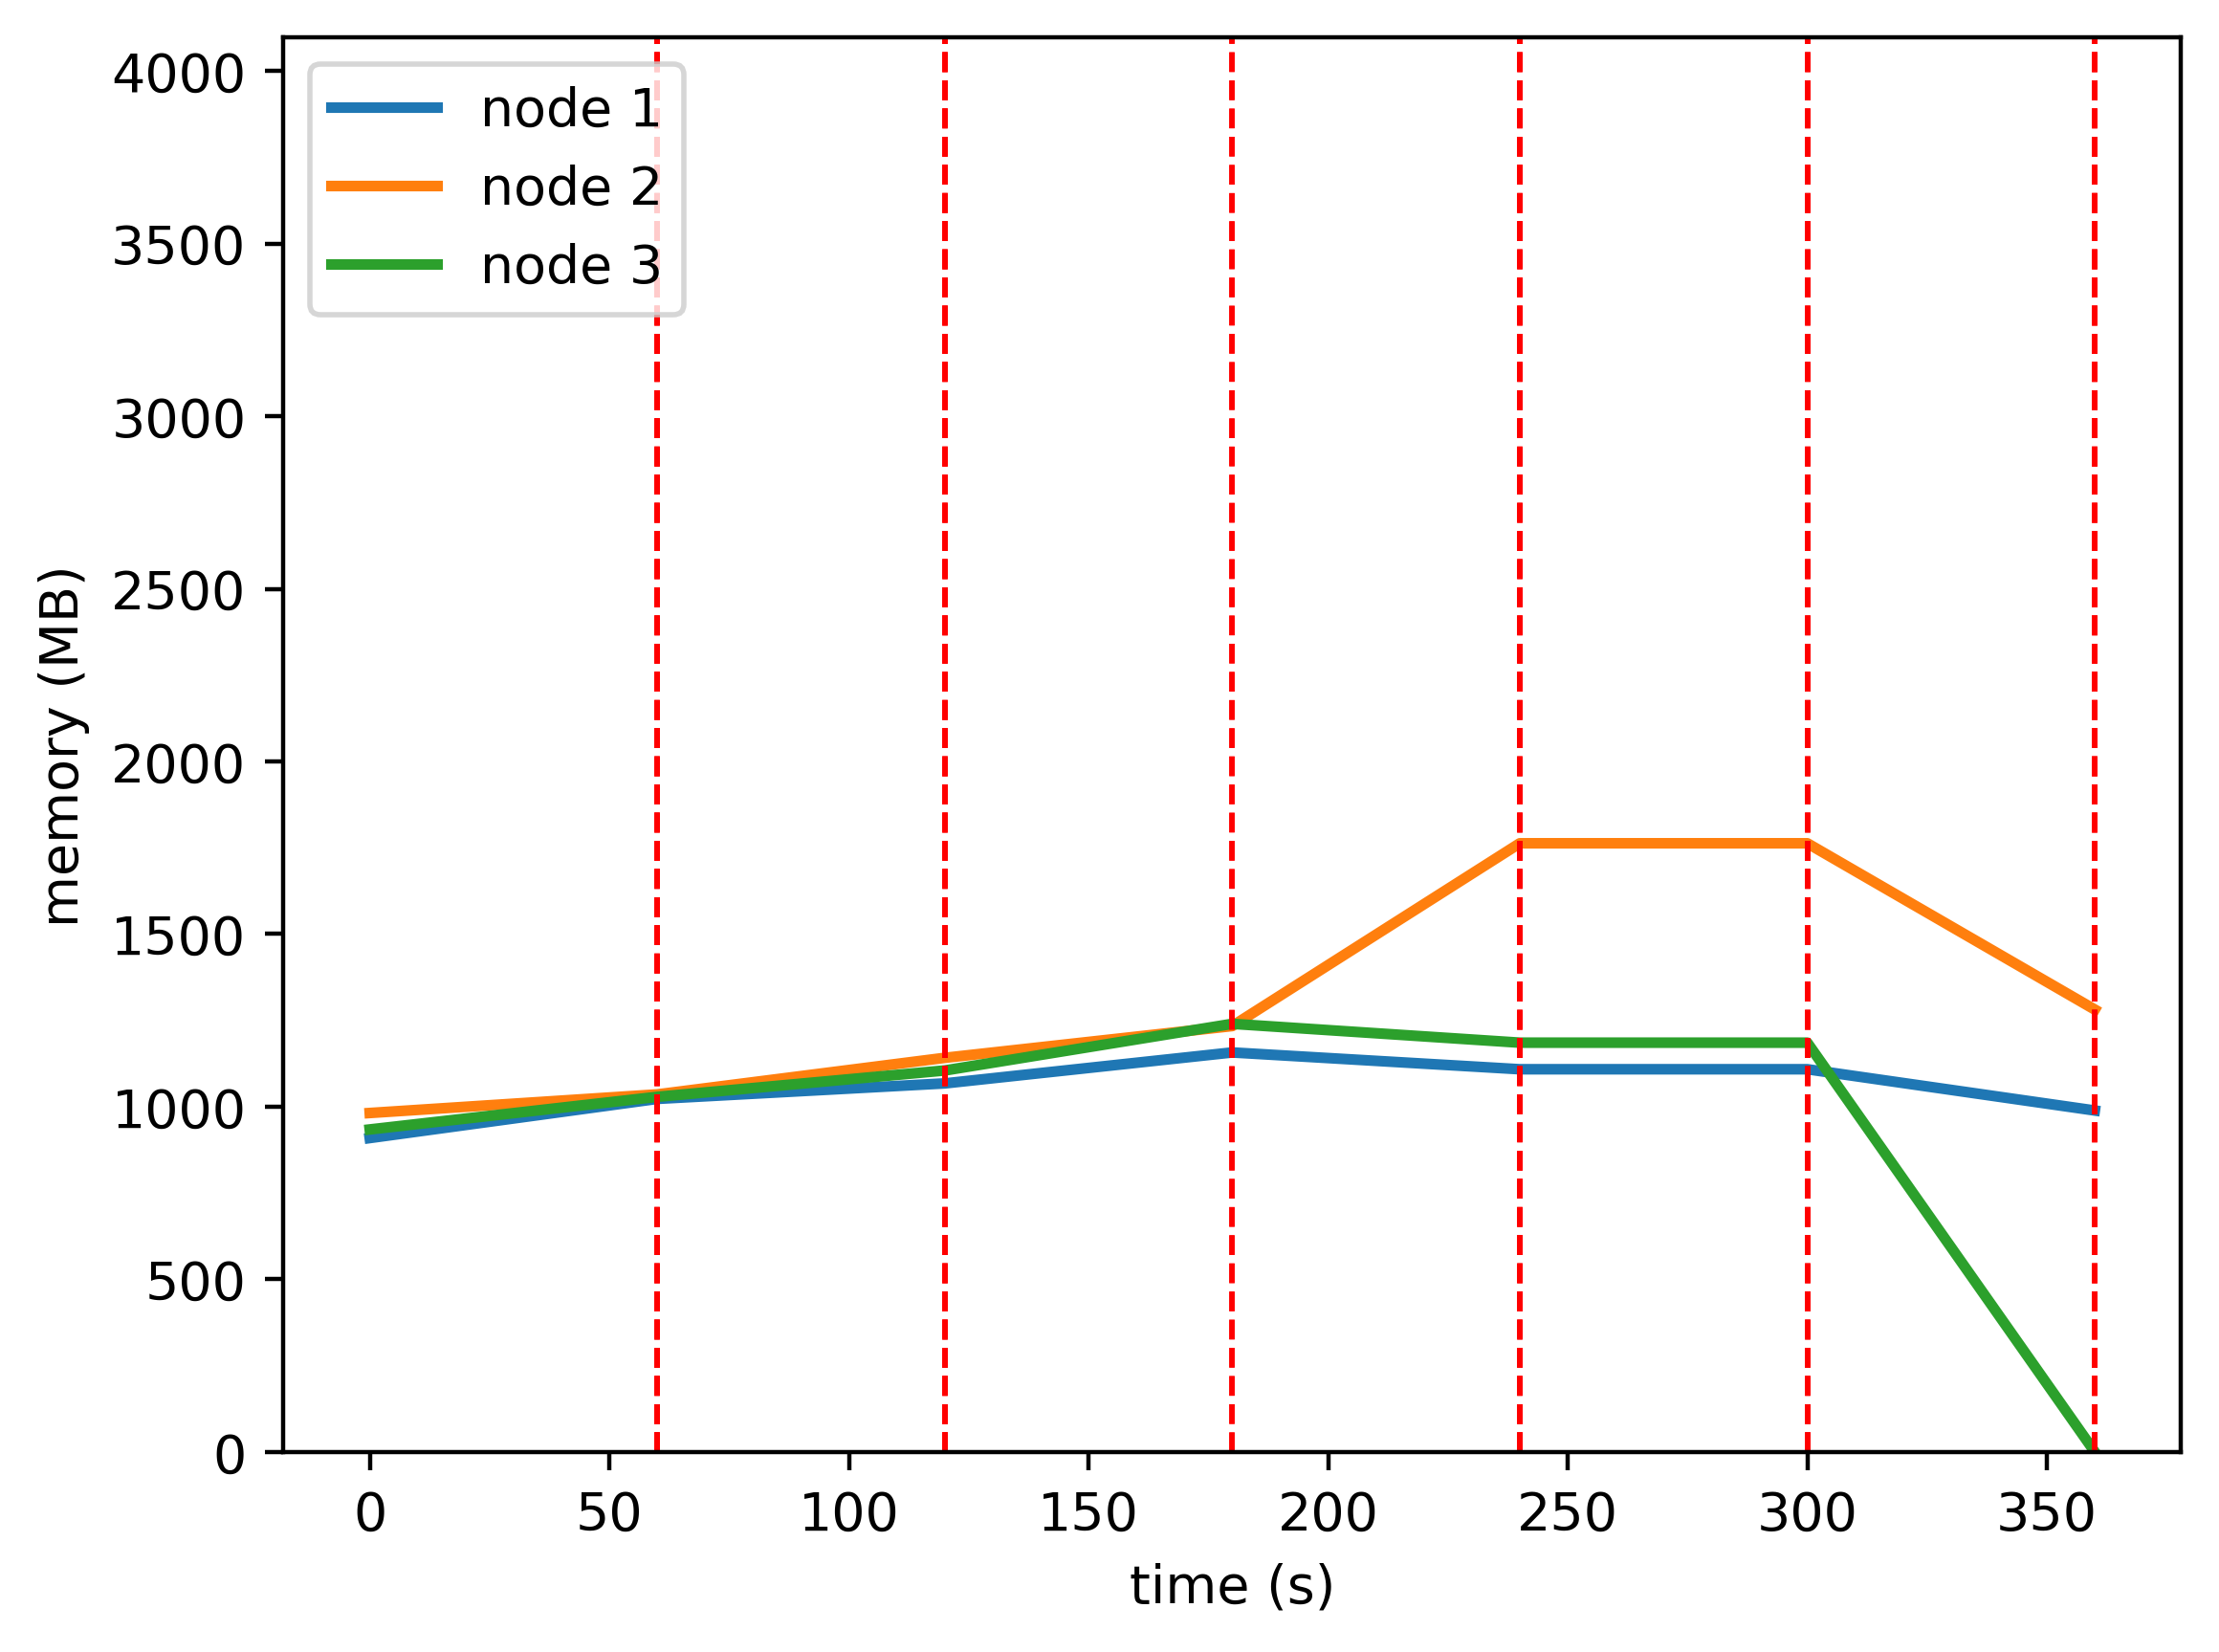

The table this chart was drawn from, first rows:
timestamp, ppgcc-m02, ppgcc-m02 pod amount, ppgcc-m03, ppgcc-m03 pod amount, ppgcc-m04, ppgcc-m04 pod amount
0, 931036, 2, 1005340, 2, 956540, 2
60, 1047196, 2, 1060516, 2, 1053296, 2
120, 1093132, 2, 1168984, 2, 1131440, 2
180, 1184872, 2, 1263232, 2, 1269776, 2
240, 1135100, 2, 1805256, 2, 1213940, 2
300, 1135100, 1, 1805256, 2, 1213940, 3
360, 1012708, 1, 1312044, 1, 0, 4
